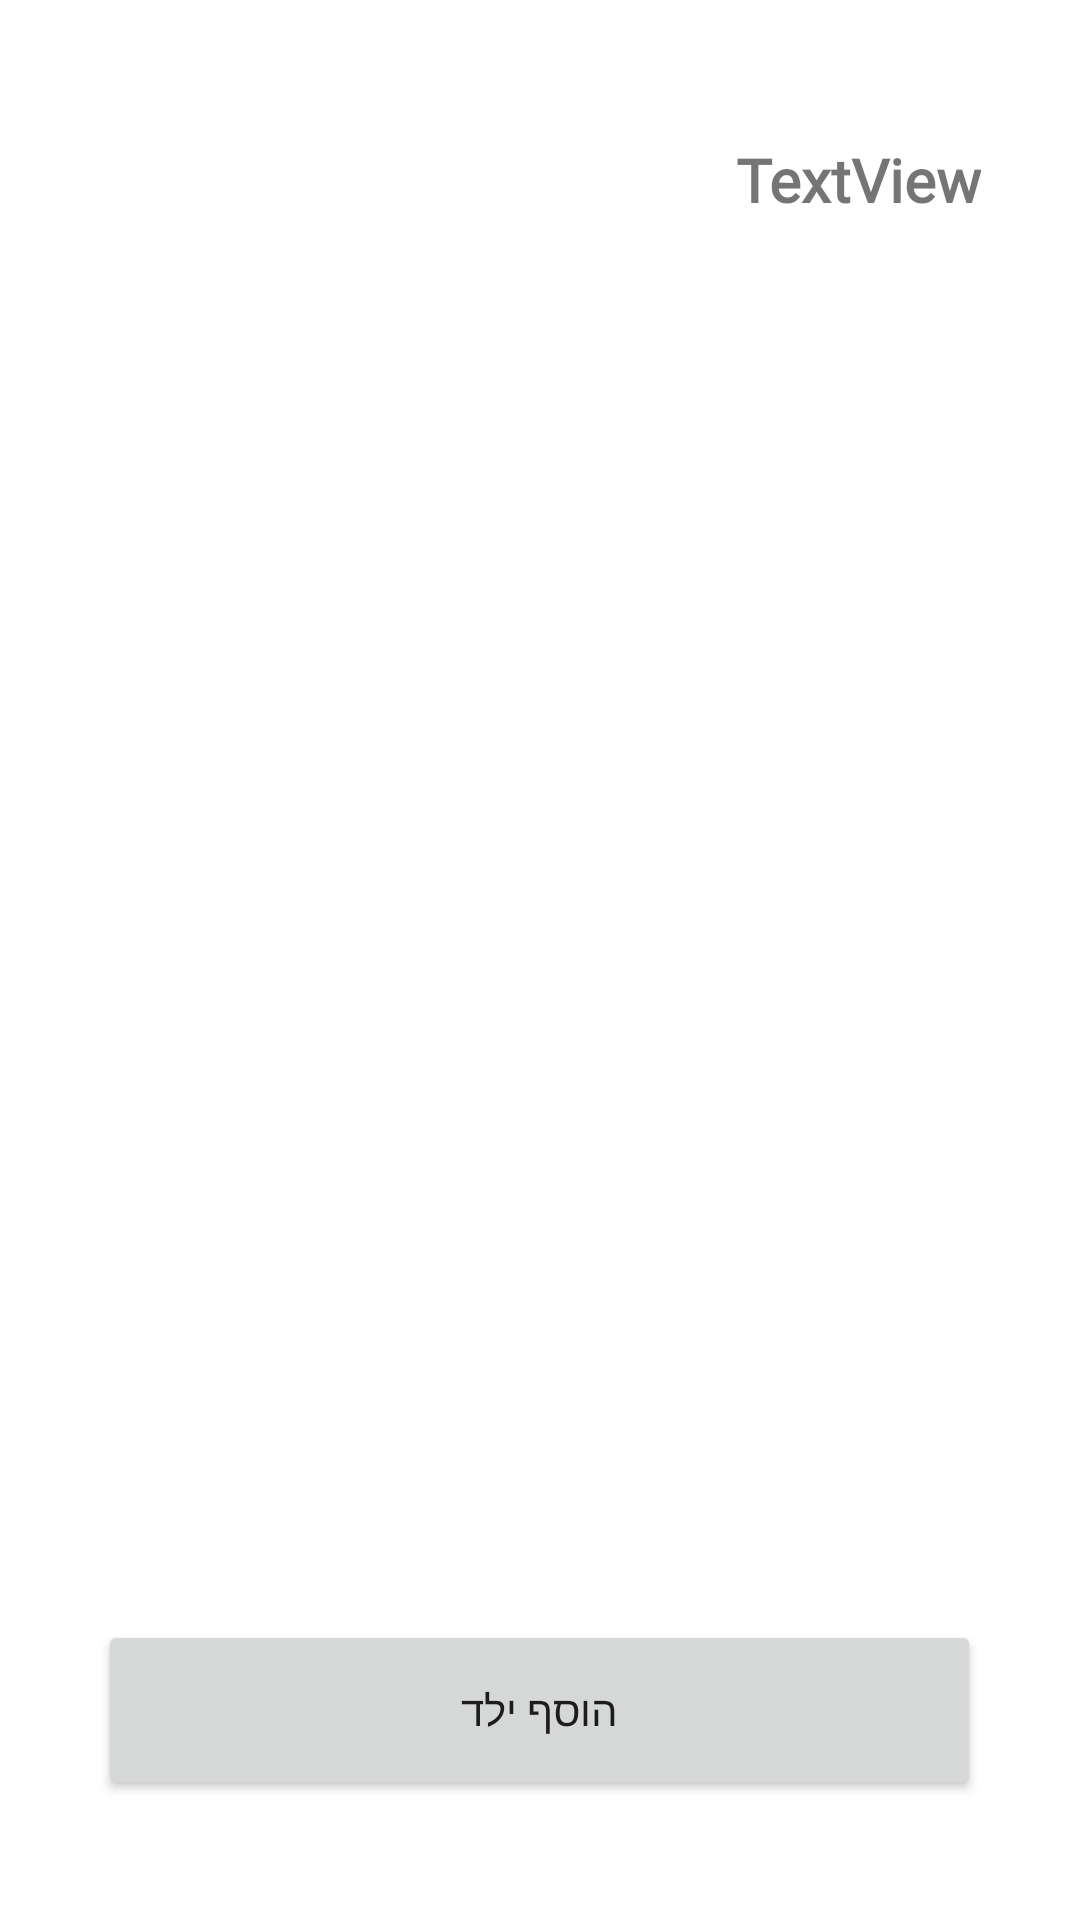

Android layout source for this screen:
<!-- AndroidManifest.xml: application theme Theme.BetaApp -->
<!-- res/layout/activity_select_child.xml -->
<?xml version="1.0" encoding="utf-8"?>
<LinearLayout xmlns:android="http://schemas.android.com/apk/res/android"
    xmlns:app="http://schemas.android.com/apk/res-auto"
    xmlns:tools="http://schemas.android.com/tools"
    android:layout_width="match_parent"
    android:layout_height="match_parent"
    tools:context=".SelectChildActivity">

    <Space
        android:layout_width="0dp"
        android:layout_height="match_parent"
        android:layout_weight="1" />

    <LinearLayout
        android:layout_width="0dp"
        android:layout_height="match_parent"
        android:layout_weight="9"
        android:orientation="vertical">

        <Space
            android:layout_width="match_parent"
            android:layout_height="0dp"
            android:layout_weight="1" />

        <TextView
            android:id="@+id/welcomeMsg"
            android:layout_width="match_parent"
            android:layout_height="0dp"
            android:layout_weight="1"
            android:fontFamily="@font/rubik"
            android:gravity="center|right"
            android:text="TextView"
            android:textSize="20sp"
            android:textStyle="bold" />

        <Space
            android:layout_width="match_parent"
            android:layout_height="0dp"
            android:layout_weight="0.5" />

        <ListView
            android:id="@+id/childrenLV"
            android:layout_width="match_parent"
            android:layout_height="0dp"
            android:layout_weight="10" />

        <Space
            android:layout_width="match_parent"
            android:layout_height="0dp"
            android:layout_weight="1" />

        <Button
            android:layout_width="match_parent"
            android:layout_height="0dp"
            android:layout_weight="1.5"
            android:onClick="addChild"
            android:text="הוסף ילד" />

        <Space
            android:layout_width="match_parent"
            android:layout_height="0dp"
            android:layout_weight="1" />
    </LinearLayout>

    <Space
        android:layout_width="0dp"
        android:layout_height="match_parent"
        android:layout_weight="1" />
</LinearLayout>
<!-- resources referenced by this layout -->
<resources>
  <style name="Theme.BetaApp" parent="Theme.MaterialComponents.DayNight.DarkActionBar">
          
          <item name="colorPrimary">@color/purple_500</item>
          <item name="colorPrimaryVariant">@color/purple_700</item>
          <item name="colorOnPrimary">@color/white</item>
          
          <item name="colorSecondary">@color/teal_200</item>
          <item name="colorSecondaryVariant">@color/teal_700</item>
          <item name="colorOnSecondary">@color/black</item>
          
          <item name="android:statusBarColor" tools:targetApi="l">?attr/colorPrimaryVariant</item>
          
      </style>
  <!-- not gathered from this repository: default colours our renderer supplied (Android Studio template values) -->
  <color name="purple_500">#FF6200EE</color>
  <color name="purple_700">#FF3700B3</color>
  <color name="teal_200">#FF03DAC5</color>
  <color name="teal_700">#FF018786</color>
  <color name="black">#FF000000</color>
  <color name="white">#FFFFFFFF</color>
</resources>
